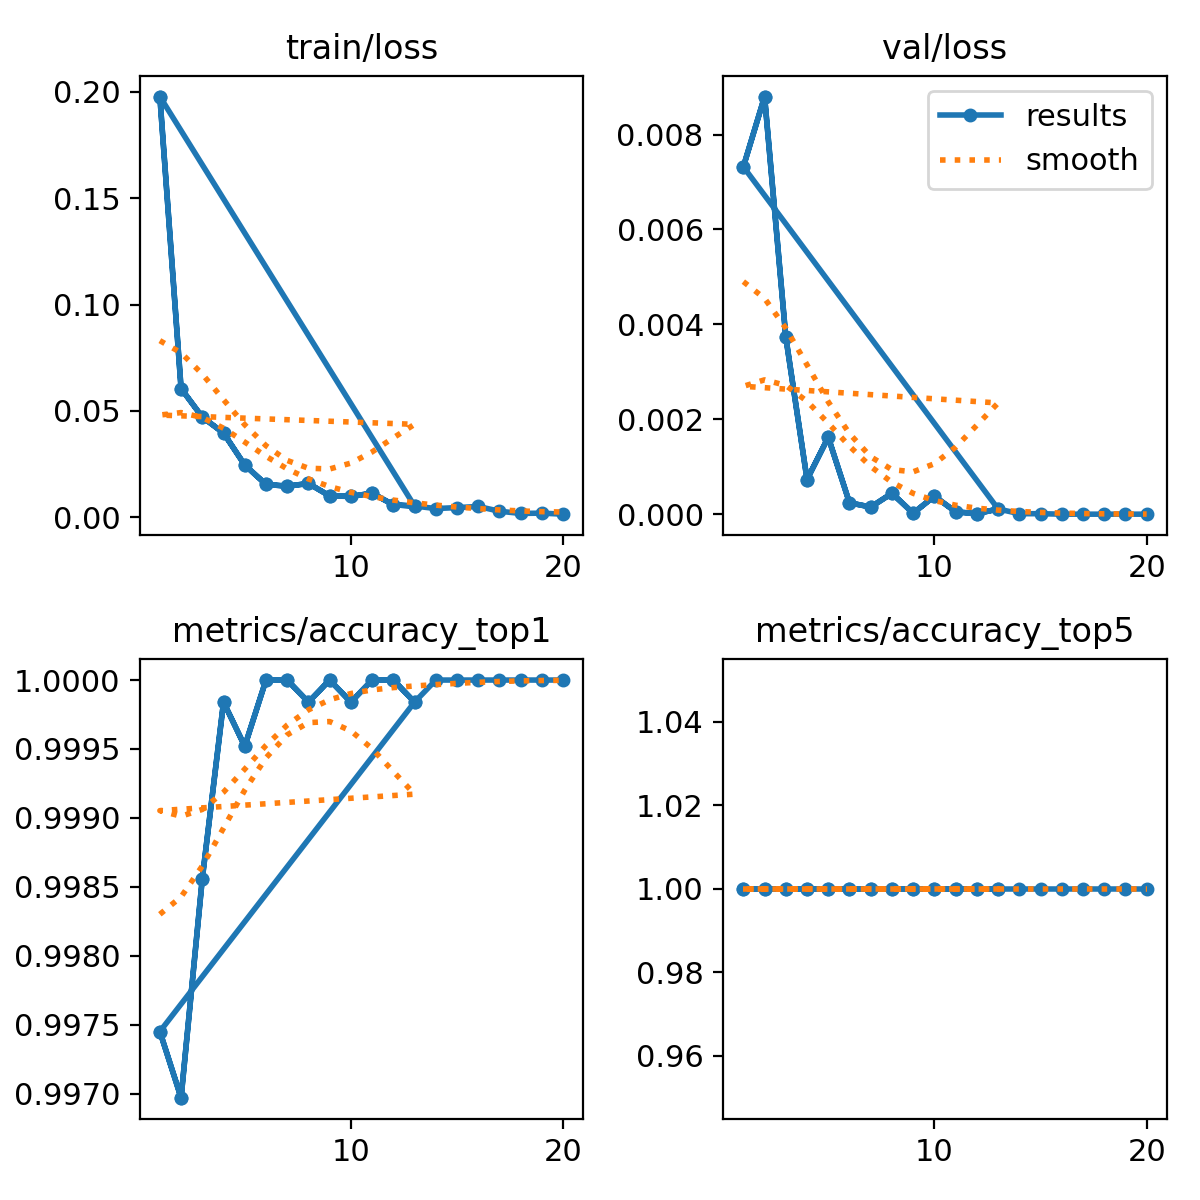

The file beside this chart, header and first rows:
epoch, time, train/loss, metrics/accuracy_top1, metrics/accuracy_top5, val/loss, lr/pg0, lr/pg1, lr/pg2
1, 39.38, 0.1978, 0.9974, 1, 0.00732, 0.0005554, 0.0005554, 0.0005554
2, 74.94, 0.06056, 0.997, 1, 0.0088, 0.001056, 0.001056, 0.001056
3, 109.5, 0.04715, 0.9986, 1, 0.00373, 0.001502, 0.001502, 0.001502
4, 143.6, 0.03964, 0.9998, 1, 0.00073, 0.001419, 0.001419, 0.001419
5, 177.6, 0.02459, 0.9995, 1, 0.00162, 0.001337, 0.001337, 0.001337
6, 211.7, 0.01551, 1, 1, 0.00024, 0.001254, 0.001254, 0.001254
7, 245.8, 0.01466, 1, 1, 0.00015, 0.001172, 0.001172, 0.001172
8, 280.2, 0.01595, 0.9998, 1, 0.00044, 0.001089, 0.001089, 0.001089
9, 314.5, 0.01009, 1, 1, 2e-05, 0.001007, 0.001007, 0.001007
10, 348.9, 0.00985, 0.9998, 1, 0.00038, 0.0009244, 0.0009244, 0.0009244
11, 383.6, 0.01138, 1, 1, 5e-05, 0.0008418, 0.0008418, 0.0008418
12, 417.8, 0.00591, 1, 1, 1e-05, 0.0007593, 0.0007593, 0.0007593
13, 452, 0.00532, 0.9998, 1, 0.00011, 0.0006768, 0.0006768, 0.0006768
1, 39.64, 0.1978, 0.9974, 1, 0.00732, 0.0005554, 0.0005554, 0.0005554
2, 75.32, 0.06056, 0.997, 1, 0.0088, 0.001056, 0.001056, 0.001056
3, 109.4, 0.04715, 0.9986, 1, 0.00373, 0.001502, 0.001502, 0.001502
4, 142.8, 0.03964, 0.9998, 1, 0.00073, 0.001419, 0.001419, 0.001419
5, 176.4, 0.02459, 0.9995, 1, 0.00162, 0.001337, 0.001337, 0.001337
6, 209.8, 0.01551, 1, 1, 0.00024, 0.001254, 0.001254, 0.001254
7, 242.7, 0.01466, 1, 1, 0.00015, 0.001172, 0.001172, 0.001172
8, 277.2, 0.01595, 0.9998, 1, 0.00044, 0.001089, 0.001089, 0.001089
9, 312.9, 0.01009, 1, 1, 2e-05, 0.001007, 0.001007, 0.001007
10, 348.4, 0.00985, 0.9998, 1, 0.00038, 0.0009244, 0.0009244, 0.0009244
11, 384.1, 0.01138, 1, 1, 5e-05, 0.0008418, 0.0008418, 0.0008418
12, 419.1, 0.00591, 1, 1, 1e-05, 0.0007593, 0.0007593, 0.0007593
13, 454.3, 0.00532, 0.9998, 1, 0.00011, 0.0006768, 0.0006768, 0.0006768
14, 489.5, 0.00415, 1, 1, 1e-05, 0.0005943, 0.0005943, 0.0005943
15, 524.5, 0.0046, 1, 1, 1e-05, 0.0005118, 0.0005118, 0.0005118
16, 559.8, 0.00514, 1, 1, 0, 0.0004293, 0.0004293, 0.0004293
17, 594.9, 0.00288, 1, 1, 0, 0.0003467, 0.0003467, 0.0003467
18, 629.9, 0.00186, 1, 1, 0, 0.0002642, 0.0002642, 0.0002642
19, 666.6, 0.00199, 1, 1, 0, 0.0001817, 0.0001817, 0.0001817
20, 699.7, 0.00151, 1, 1, 0, 9.91865e-05, 9.91865e-05, 9.91865e-05
